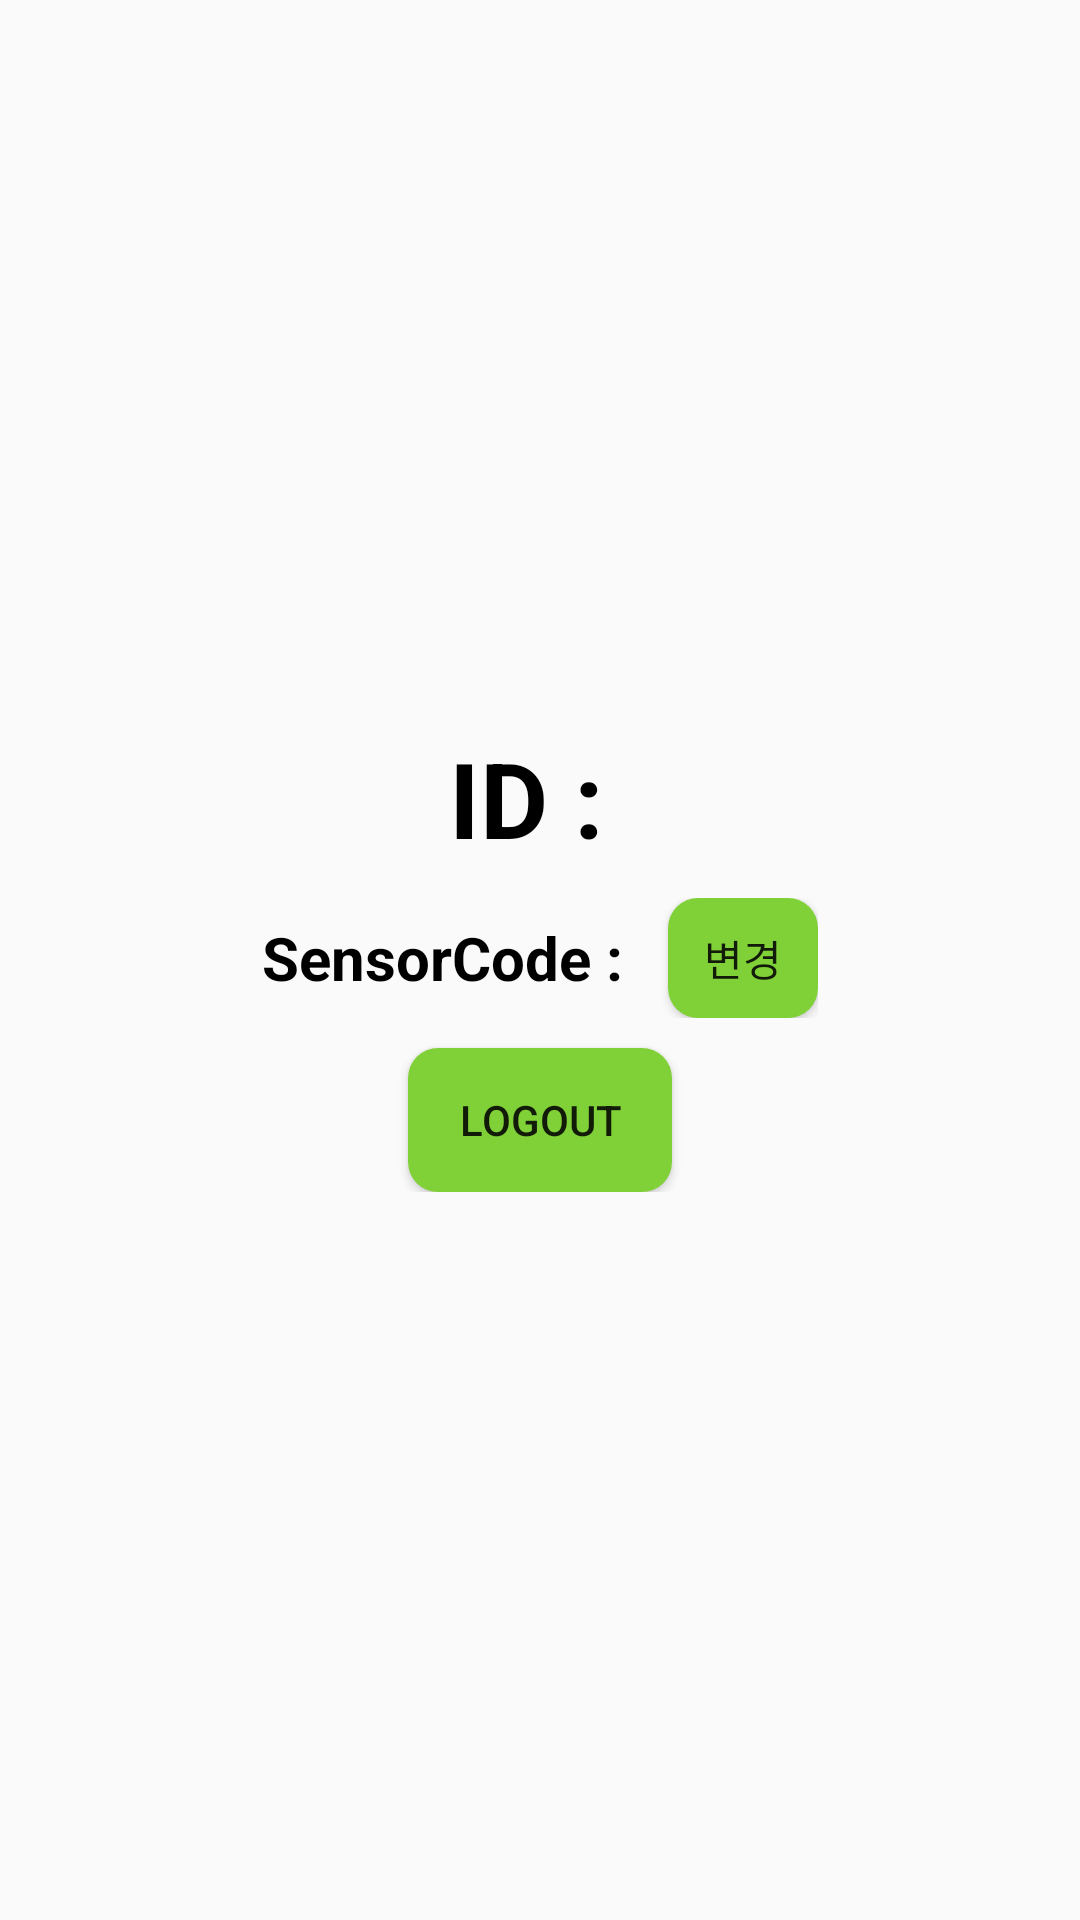

Layout XML and referenced resources for this Android screen:
<!-- AndroidManifest.xml: application theme Theme.PlantPet -->
<!-- res/layout/activity_setting.xml -->
<?xml version="1.0" encoding="utf-8"?>
<androidx.constraintlayout.widget.ConstraintLayout xmlns:android="http://schemas.android.com/apk/res/android"
    xmlns:app="http://schemas.android.com/apk/res-auto"
    xmlns:tools="http://schemas.android.com/tools"
    android:layout_width="match_parent"
    android:layout_height="match_parent"
    tools:context=".setting.SettingActivity">

    <LinearLayout
        android:layout_width="match_parent"
        android:layout_height="wrap_content"
        app:layout_constraintBottom_toBottomOf="parent"
        app:layout_constraintEnd_toEndOf="parent"
        app:layout_constraintStart_toStartOf="parent"
        app:layout_constraintTop_toTopOf="parent"
        android:orientation="vertical">

        <TextView
            android:id="@+id/settingIdArea"
            android:layout_gravity="center"
            android:text="ID : "
            android:textSize="35dp"
            android:textColor="@color/black"
            android:textStyle="bold"
            android:layout_width="wrap_content"
            android:layout_height="wrap_content"/>

        <LinearLayout
            android:layout_width="wrap_content"
            android:layout_height="wrap_content"
            android:orientation="horizontal"
            android:layout_margin="10dp"
            android:layout_gravity="center">

            <TextView
                android:id="@+id/sensorCodeArea"
                android:layout_gravity="center"
                android:text="SensorCode : "
                android:textSize="20dp"
                android:textColor="@color/black"
                android:textStyle="bold"
                android:layout_width="wrap_content"
                android:layout_height="wrap_content"
                android:layout_marginRight="10dp"/>
            <Button
                android:id="@+id/sensorsetBtn"
                android:text="변경"
                android:layout_gravity="center"
                android:layout_width="50dp"
                android:layout_height="40dp"
                android:background="@drawable/background_radius_green">
            </Button>
        </LinearLayout>

            <Button
                android:layout_gravity="center"
                android:id="@+id/logoutBtn"
                android:layout_width="wrap_content"
                android:layout_height="wrap_content"
                android:background="@drawable/background_radius_green"
                android:text="LOGOUT"/>

    </LinearLayout>

</androidx.constraintlayout.widget.ConstraintLayout>
<!-- resources referenced by this layout -->
<resources>
  <color name="black">#FF000000</color>
  <!-- drawable background_radius_green (drawable) -->
  <?xml version="1.0" encoding="utf-8"?>
  <shape xmlns:android="http://schemas.android.com/apk/res/android"
      android:padding="10dp"
      android:shape="rectangle" >
      <solid android:color="#80d038" />
      <corners
          android:bottomLeftRadius="10dp"
          android:bottomRightRadius="10dp"
          android:topLeftRadius="10dp"
          android:topRightRadius="10dp" />
  </shape>
  <style name="Theme.PlantPet" parent="Theme.AppCompat.Light">
          
          <item name="windowNoTitle">true</item>
          <item name="colorPrimary">@color/purple_500</item>
          <item name="colorPrimaryVariant">@color/mainGreen</item>
          <item name="colorOnPrimary">@color/white</item>
          
          <item name="colorSecondary">@color/teal_200</item>
          <item name="colorSecondaryVariant">@color/teal_700</item>
          <item name="colorOnSecondary">@color/black</item>
          
          <item name="android:statusBarColor" tools:targetApi="l">?attr/colorPrimaryVariant</item>
          
      </style>
  <color name="purple_500">#FF6200EE</color>
  <color name="mainGreen">#80d038</color>
  <color name="white">#FFFFFFFF</color>
  <color name="teal_200">#FF03DAC5</color>
  <color name="teal_700">#FF018786</color>
</resources>
